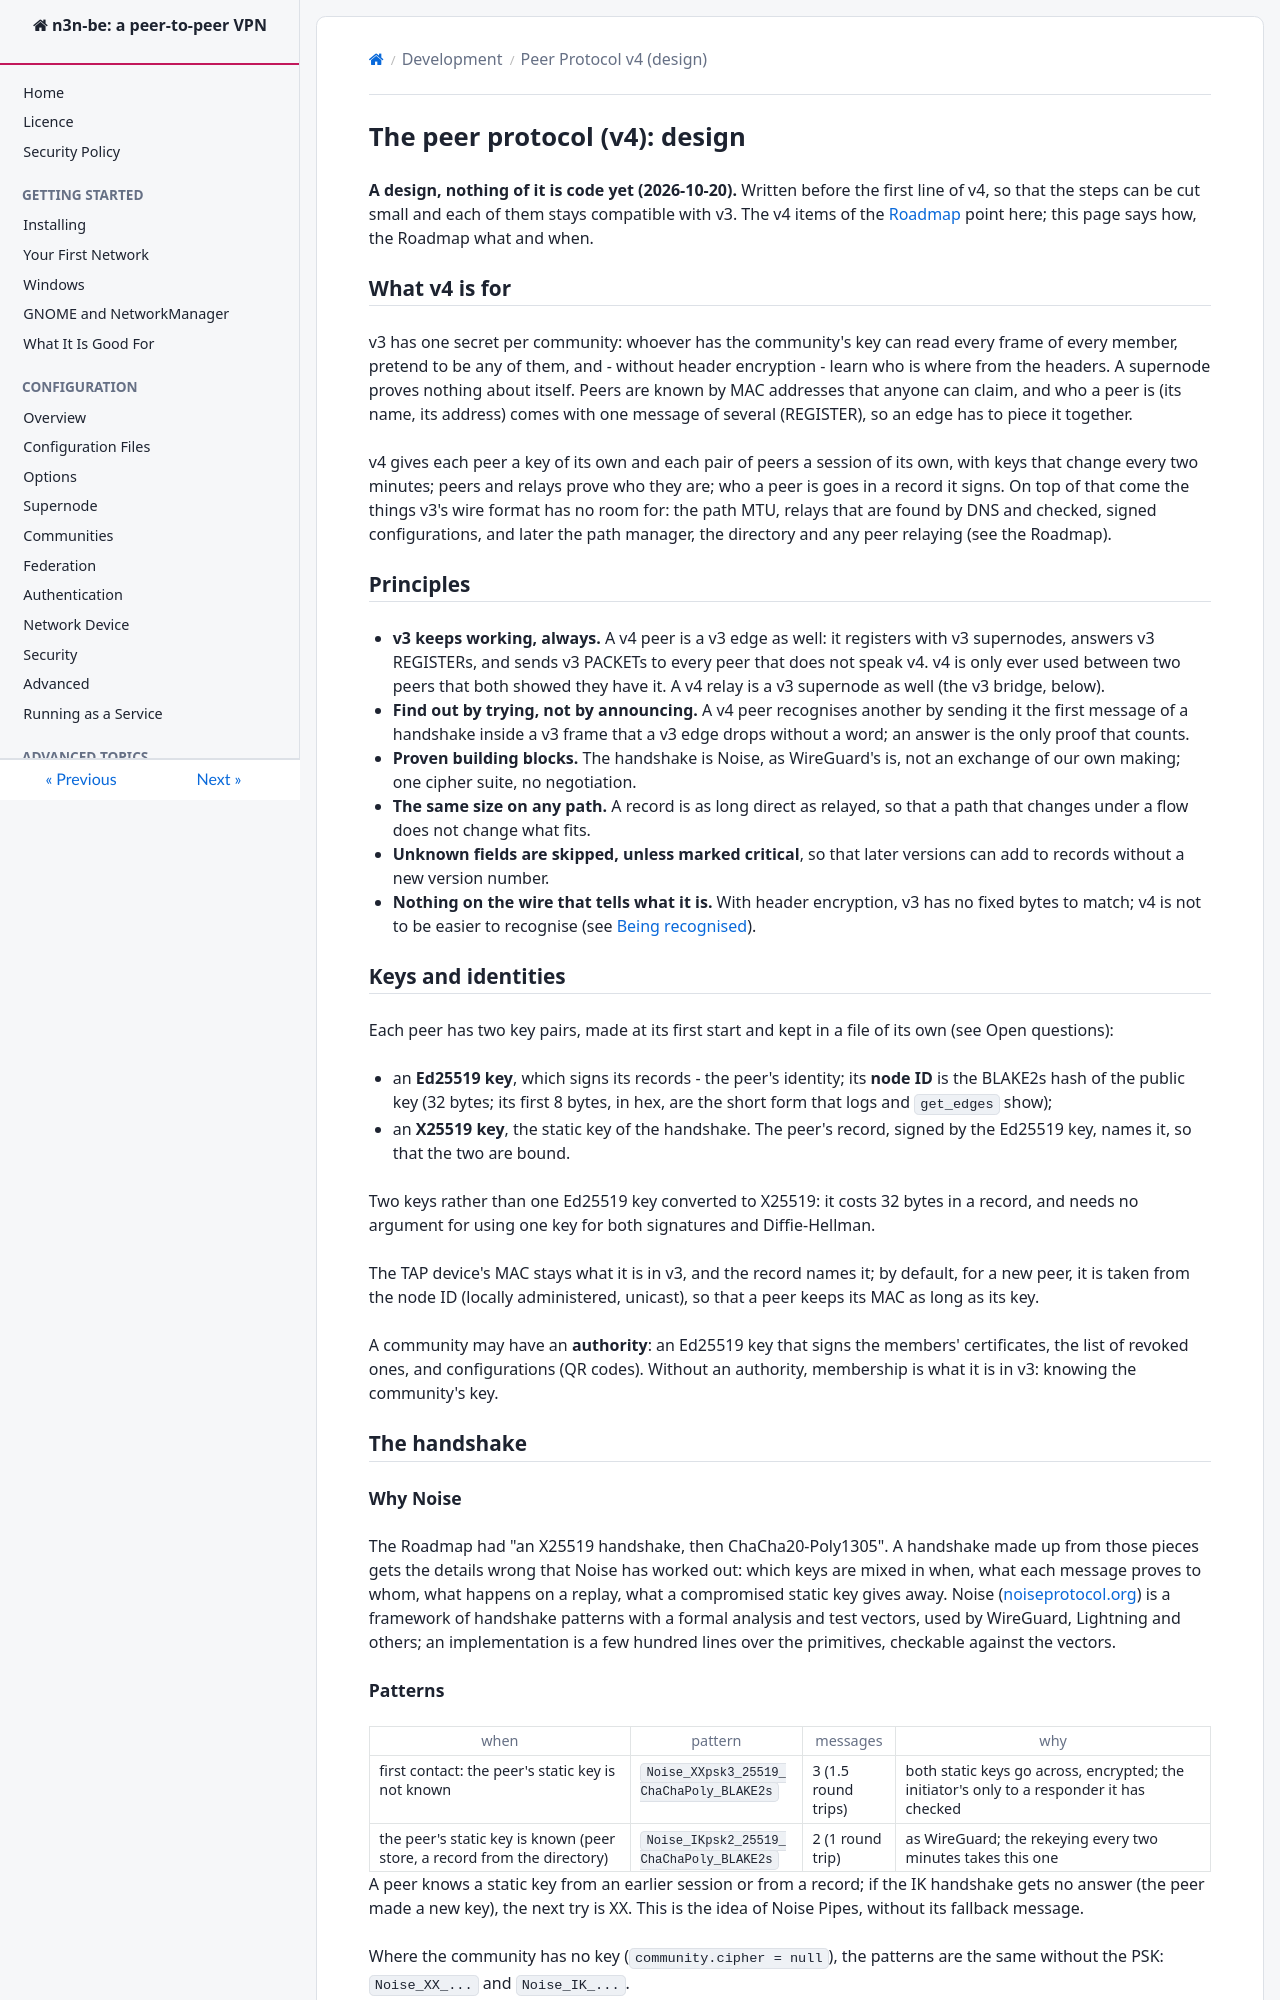

repository: HoneyBunnyQT/n3n-be · page: develop/PeerProtocol.html · generator: mkdocs

<!--
SPDX-License-Identifier: AGPL-3.0-only
SPDX-FileCopyrightText: Copyright Honey Bunny QT
-->

# The peer protocol (v4): design

**A design, nothing of it is code yet (2026-10-20).**  Written before the
first line of v4, so that the steps can be cut small and each of them
stays compatible with v3.  The v4 items of the [Roadmap](Roadmap.md) point
here; this page says how, the Roadmap what and when.

## What v4 is for

v3 has one secret per community: whoever has the community's key can read
every frame of every member, pretend to be any of them, and - without
header encryption - learn who is where from the headers.  A supernode
proves nothing about itself.  Peers are known by MAC addresses that
anyone can claim, and who a peer is (its name, its address) comes with
one message of several (REGISTER), so an edge has to piece it together.

v4 gives each peer a key of its own and each pair of peers a session of
its own, with keys that change every two minutes; peers and relays prove
who they are; who a peer is goes in a record it signs.  On top of that
come the things v3's wire format has no room for: the path MTU, relays
that are found by DNS and checked, signed configurations, and later the
path manager, the directory and any peer relaying (see the Roadmap).

## Principles

- **v3 keeps working, always.**  A v4 peer is a v3 edge as well: it
  registers with v3 supernodes, answers v3 REGISTERs, and sends v3
  PACKETs to every peer that does not speak v4.  v4 is only ever used
  between two peers that both showed they have it.  A v4 relay is a v3
  supernode as well (the v3 bridge, below).
- **Find out by trying, not by announcing.**  A v4 peer recognises
  another by sending it the first message of a handshake inside a v3
  frame that a v3 edge drops without a word; an answer is the only proof
  that counts.
- **Proven building blocks.**  The handshake is Noise, as WireGuard's is,
  not an exchange of our own making; one cipher suite, no negotiation.
- **The same size on any path.**  A record is as long direct as relayed,
  so that a path that changes under a flow does not change what fits.
- **Unknown fields are skipped, unless marked critical**, so that later
  versions can add to records without a new version number.
- **Nothing on the wire that tells what it is.**  With header encryption,
  v3 has no fixed bytes to match; v4 is not to be easier to recognise
  (see [Being recognised](#being-recognised)).

## Keys and identities

Each peer has two key pairs, made at its first start and kept in a file
of its own (see Open questions):

- an **Ed25519 key**, which signs its records - the peer's identity; its
  **node ID** is the BLAKE2s hash of the public key (32 bytes; its first
  8 bytes, in hex, are the short form that logs and `get_edges` show);
- an **X25519 key**, the static key of the handshake.  The peer's record,
  signed by the Ed25519 key, names it, so that the two are bound.

Two keys rather than one Ed25519 key converted to X25519: it costs 32
bytes in a record, and needs no argument for using one key for both
signatures and Diffie-Hellman.

The TAP device's MAC stays what it is in v3, and the record names it; by
default, for a new peer, it is taken from the node ID (locally
administered, unicast), so that a peer keeps its MAC as long as its key.

A community may have an **authority**: an Ed25519 key that signs the
members' certificates, the list of revoked ones, and configurations (QR
codes).  Without an authority, membership is what it is in v3: knowing
the community's key.

## The handshake

### Why Noise

The Roadmap had "an X25519 handshake, then ChaCha20-Poly1305".  A
handshake made up from those pieces gets the details wrong that Noise has
worked out: which keys are mixed in when, what each message proves to
whom, what happens on a replay, what a compromised static key gives away.
Noise ([noiseprotocol.org](https://noiseprotocol.org/noise.html)) is a
framework of handshake patterns with a formal analysis and test vectors,
used by WireGuard, Lightning and others; an implementation is a few
hundred lines over the primitives, checkable against the vectors.
